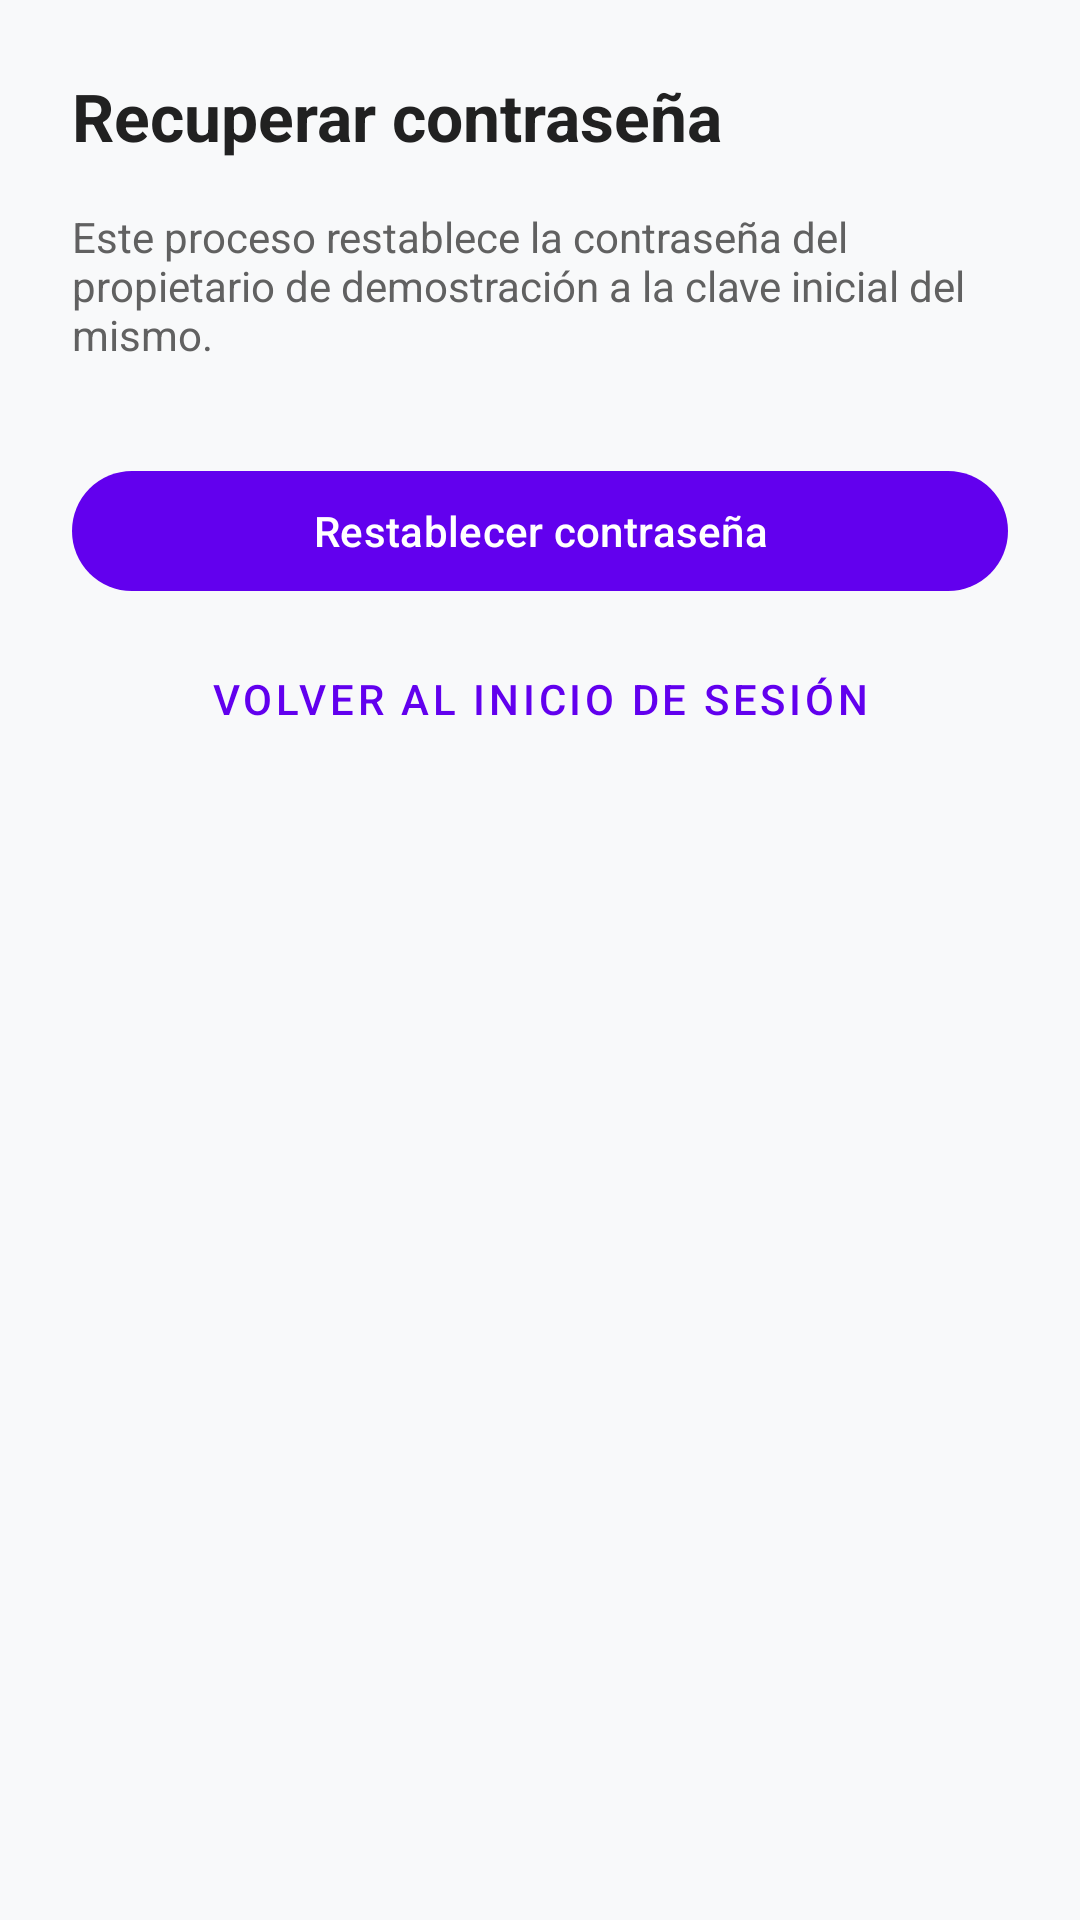

Write the Android layout XML for this screen, with the resource values it uses.
<!-- AndroidManifest.xml: application theme Theme.TrabajoPracticoInmobiliaria -->
<!-- res/layout/activity_recuperar_clave.xml -->
<?xml version="1.0" encoding="utf-8"?>
<androidx.constraintlayout.widget.ConstraintLayout
    xmlns:android="http://schemas.android.com/apk/res/android"
    xmlns:app="http://schemas.android.com/apk/res-auto"
    android:layout_width="match_parent"
    android:layout_height="match_parent"
    android:background="#F8F9FA"
    android:padding="24dp">

    <TextView
        android:id="@+id/tvTitulo"
        android:layout_width="0dp"
        android:layout_height="wrap_content"
        android:text="@string/titulo_recuperar_clave"
        android:textColor="#212121"
        android:textSize="22sp"
        android:textStyle="bold"
        app:layout_constraintEnd_toEndOf="parent"
        app:layout_constraintStart_toStartOf="parent"
        app:layout_constraintTop_toTopOf="parent" />

    <TextView
        android:id="@+id/tvDescripcion"
        android:layout_width="0dp"
        android:layout_height="wrap_content"
        android:layout_marginTop="16dp"
        android:text="@string/descripcion_recuperar_clave"
        android:textColor="#616161"
        app:layout_constraintEnd_toEndOf="parent"
        app:layout_constraintStart_toStartOf="parent"
        app:layout_constraintTop_toBottomOf="@id/tvTitulo" />

    <com.google.android.material.button.MaterialButton
        android:id="@+id/btnResetear"
        android:layout_width="0dp"
        android:layout_height="wrap_content"
        android:layout_marginTop="32dp"
        android:text="@string/boton_resetear_clave"
        app:layout_constraintEnd_toEndOf="parent"
        app:layout_constraintStart_toStartOf="parent"
        app:layout_constraintTop_toBottomOf="@id/tvDescripcion" />

    <com.google.android.material.button.MaterialButton
        android:id="@+id/btnVolver"
        style="@style/Widget.MaterialComponents.Button.TextButton"
        android:layout_width="0dp"
        android:layout_height="wrap_content"
        android:layout_marginTop="8dp"
        android:text="@string/volver_login"
        app:layout_constraintEnd_toEndOf="parent"
        app:layout_constraintStart_toStartOf="parent"
        app:layout_constraintTop_toBottomOf="@id/btnResetear" />

    <ProgressBar
        android:id="@+id/progressBar"
        android:layout_width="wrap_content"
        android:layout_height="wrap_content"
        android:visibility="gone"
        app:layout_constraintBottom_toBottomOf="parent"
        app:layout_constraintEnd_toEndOf="parent"
        app:layout_constraintStart_toStartOf="parent"
        app:layout_constraintTop_toTopOf="parent" />

</androidx.constraintlayout.widget.ConstraintLayout>
<!-- resources referenced by this layout -->
<resources>
  <string name="boton_resetear_clave">Restablecer contraseña</string>
  <string name="descripcion_recuperar_clave">Este proceso restablece la contraseña del propietario de demostración a la clave inicial del mismo.</string>
  <string name="titulo_recuperar_clave">Recuperar contraseña</string>
  <string name="volver_login">Volver al inicio de sesión</string>
  <style name="Theme.TrabajoPracticoInmobiliaria" parent="Theme.Material3.DayNight.NoActionBar">
          <item name="colorPrimary">@color/purple_500</item>
          <item name="colorOnPrimary">@color/white</item>
          <item name="colorSecondary">@color/teal_200</item>
          <item name="colorOnSecondary">@color/black</item>
          <item name="android:statusBarColor">@color/purple_700</item>
      </style>
  <color name="purple_500">#FF6200EE</color>
  <color name="white">#FFFFFFFF</color>
  <color name="teal_200">#FF03DAC5</color>
  <color name="black">#FF000000</color>
  <color name="purple_700">#FF3700B3</color>
</resources>
